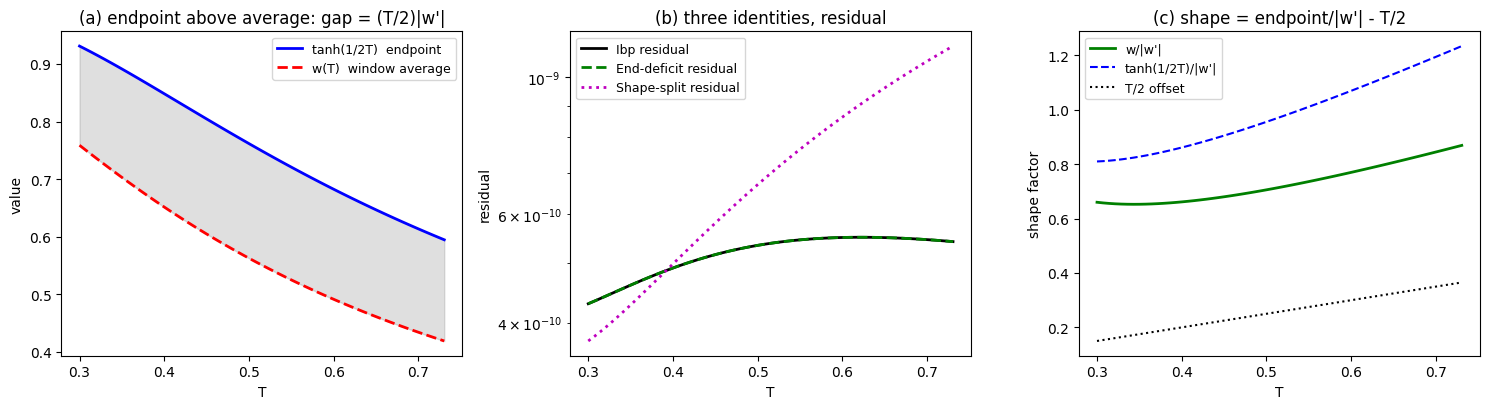

Write the Python code that produced this figure.
# -*- coding: utf-8 -*-
"""
环15 第 197 轮数值旁证：w 的分部积分恒等式与形状项分解（G-188a）
  恒等式：w(T) = tanh(1/2T) + (T/2) w'(T)
  端点亏损： (T/2)|w'(T)| = tanh(1/2T) - w(T)
  形状项：   w/|w'| = tanh(1/2T)/|w'| - T/2
只做数值一致性核对，不反充第一性输入。
"""
import json
import numpy as np

T_c = 0.3
T_break = 0.7304390
NQ = 20001

def w(T, n=NQ):
    u = np.linspace(0.0, 1.0, n)
    return np.trapezoid(2.0 * u * np.tanh(u / (2.0 * T)), u)

def w_deriv(T, n=NQ):
    u = np.linspace(0.0, 1.0, n)
    return -(1.0 / T ** 2) * np.trapezoid(u ** 2 / np.cosh(u / (2.0 * T)) ** 2, u)

Ts = np.linspace(T_c, T_break, 61)
wv = np.array([w(T) for T in Ts])
dv = np.array([w_deriv(T) for T in Ts])
tv = np.tanh(1.0 / (2.0 * Ts))

lhs_ibp = wv
rhs_ibp = tv + 0.5 * Ts * dv
res_ibp = np.abs(lhs_ibp - rhs_ibp)
deficit = tv - wv
deficit_rhs = 0.5 * Ts * np.abs(dv)
res_def = np.abs(deficit - deficit_rhs)

shape = wv / np.abs(dv)
shape_rhs = tv / np.abs(dv) - 0.5 * Ts
res_shape = np.abs(shape - shape_rhs)

out = {
    "T_c": T_c,
    "T_break": T_break,
    "n_points": int(Ts.size),
    "ibp_resid_max": float(res_ibp.max()),
    "ibp_resid_rel_max": float((res_ibp / np.abs(lhs_ibp)).max()),
    "endpoint_deficit_resid_max": float(res_def.max()),
    "endpoint_deficit_positive_all": bool((deficit > 0).all()),
    "endpoint_deficit_min": float(deficit.min()),
    "endpoint_deficit_max": float(deficit.max()),
    "shape_split_resid_max": float(res_shape.max()),
    "shape_min": float(shape.min()),
    "shape_max": float(shape.max()),
    "shape_at_T_c": float(shape[0]),
    "shape_at_T_break": float(shape[-1]),
    "T_at_shape_min": float(Ts[int(np.argmin(shape))]),
    "w_Tc": float(wv[0]),
    "w_Tcut": float(wv[-1]),
    "tanh_half_Tc": float(tv[0]),
    "tanh_half_Tcut": float(tv[-1]),
}
print(json.dumps({k: (v if k != "endpoint_deficit_min" else out["endpoint_deficit_min"]) for k, v in out.items() if k != "endpoint_deficit_min"}, ensure_ascii=False, indent=2))
with open("环15_w分部积分恒等式_旁证.json", "w", encoding="utf-8") as f:
    json.dump(out, f, ensure_ascii=False, indent=2)

try:
    import matplotlib
    matplotlib.use("Agg")
    import matplotlib.pyplot as plt
    plt.rcParams["font.family"] = ["Microsoft YaHei", "DejaVu Sans"]
    plt.rcParams["axes.unicode_minus"] = False
    fig, axes = plt.subplots(1, 3, figsize=(15, 4.2))
    ax = axes[0]
    ax.plot(Ts, tv, "b-", lw=2, label="tanh(1/2T)  endpoint")
    ax.plot(Ts, wv, "r--", lw=2, label="w(T)  window average")
    ax.fill_between(Ts, wv, tv, color="gray", alpha=0.25)
    ax.set_xlabel("T")
    ax.set_ylabel("value")
    ax.set_title("(a) endpoint above average: gap = (T/2)|w'|")
    ax.legend(fontsize=9)
    ax2 = axes[1]
    ax2.semilogy(Ts, res_ibp + 1e-18, "k-", lw=2, label="Ibp residual")
    ax2.semilogy(Ts, res_def + 1e-18, "g--", lw=2, label="End-deficit residual")
    ax2.semilogy(Ts, res_shape + 1e-18, "m:", lw=2, label="Shape-split residual")
    ax2.set_xlabel("T")
    ax2.set_ylabel("residual")
    ax2.set_title("(b) three identities, residual")
    ax2.legend(fontsize=9)
    ax3 = axes[2]
    ax3.plot(Ts, shape, "g-", lw=2, label="w/|w'|")
    ax3.plot(Ts, tv / np.abs(dv), "b--", lw=1.5, label="tanh(1/2T)/|w'|")
    ax3.plot(Ts, 0.5 * Ts, "k:", lw=1.5, label="T/2 offset")
    ax3.set_xlabel("T")
    ax3.set_ylabel("shape factor")
    ax3.set_title("(c) shape = endpoint/|w'| - T/2")
    ax3.legend(fontsize=9)
    fig.tight_layout()
    fig.savefig("环15_w分部积分恒等式_旁证.png", dpi=150)
    print("png written")
except Exception as e:
    print("plot skipped:", e)
